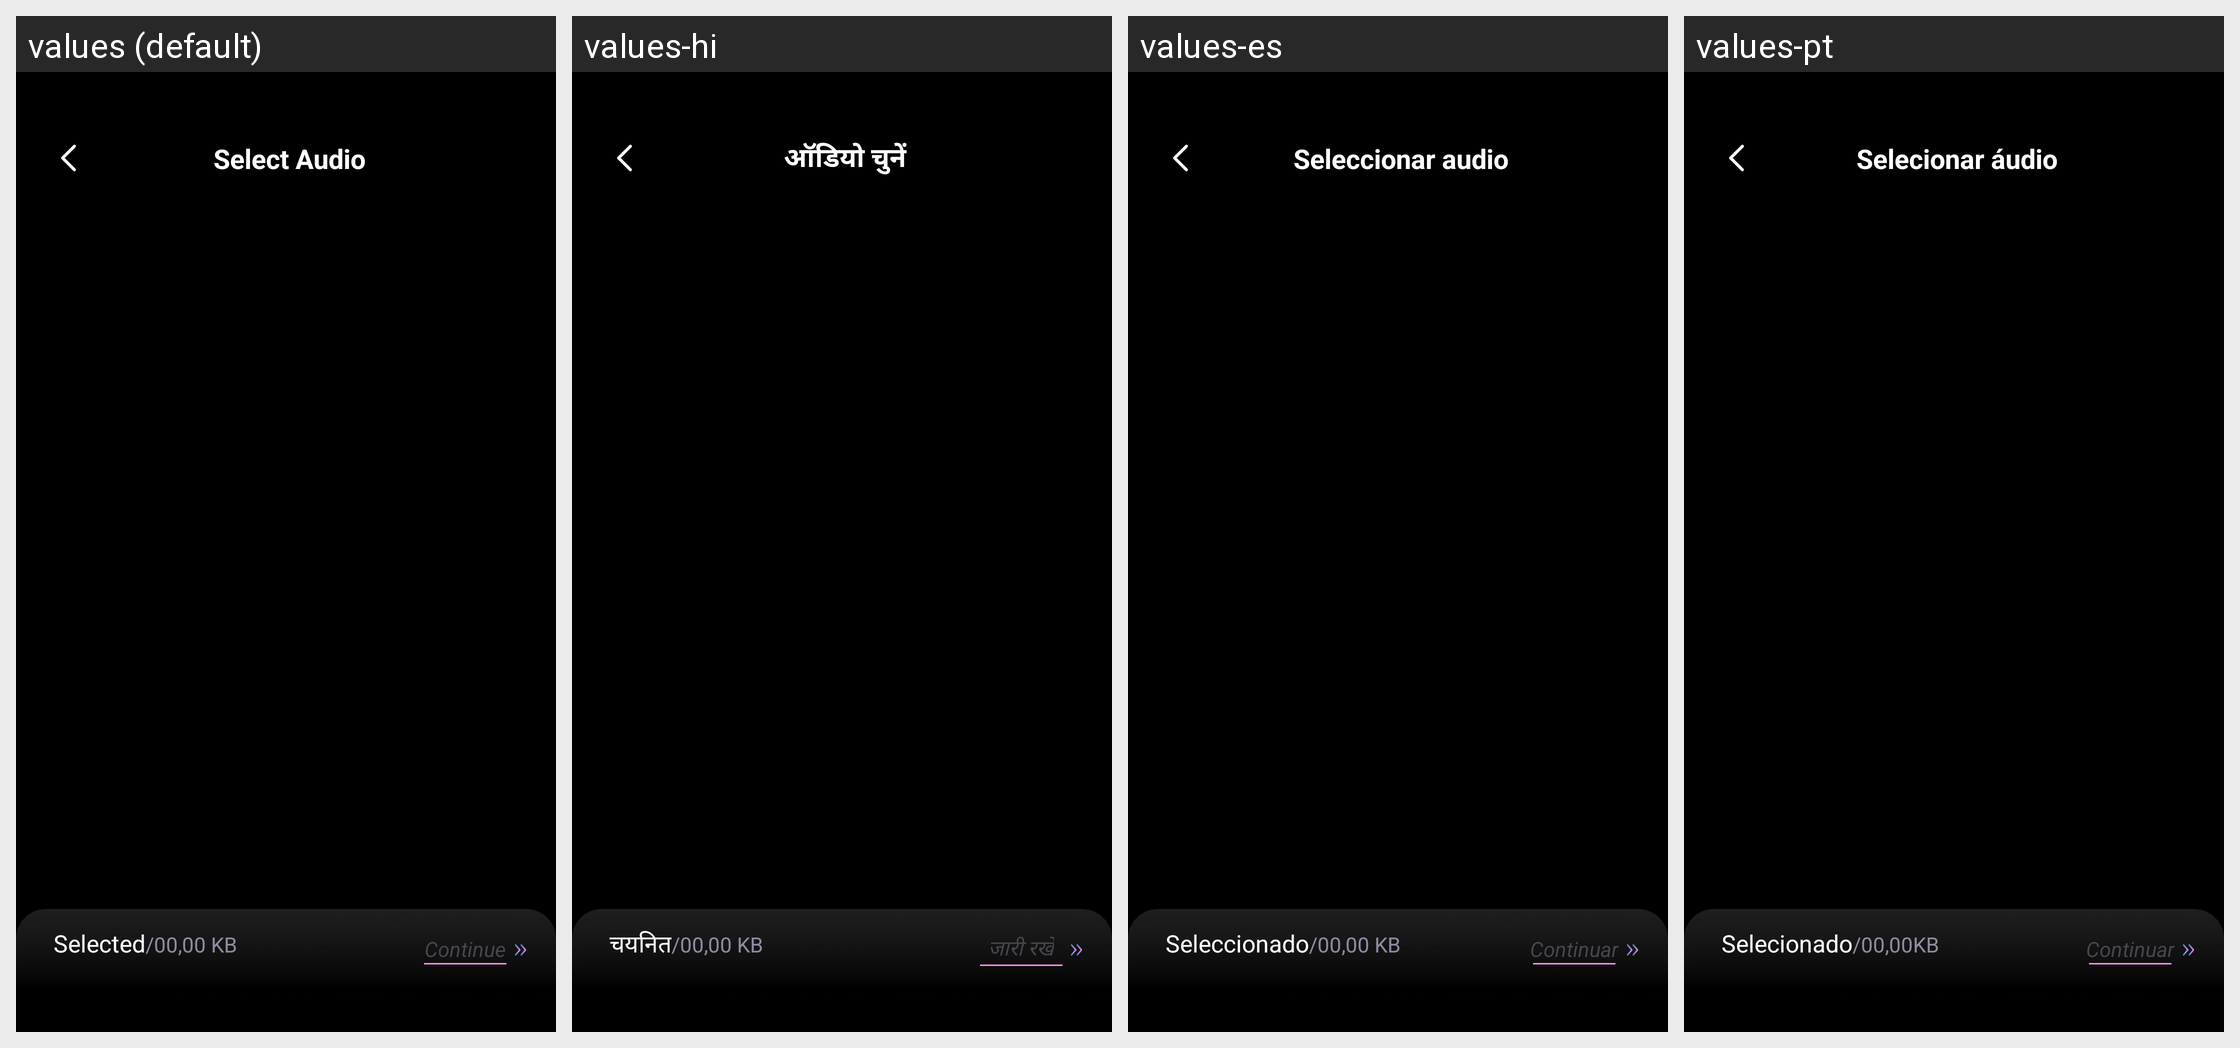

For this localized Android screen grid, give each drawn string resource with its value in every locale shown.
Android screen res/layout/activity_select_audio.xml rendered under 4 locales, left to right: values (default), values-hi, values-es, values-pt. Device: Nexus 5 (rendered at 1080×1920; each locale shown at half size, 540×960, under a caption strip naming it); theme Theme.ST_042_Video_to_mp3.
Other locales in the repository, not shown: values-de, values-fr, values-in.
Strings drawn on this screen, with the default value and each locale's value (text and hints the layout hard-codes, and strings that could not be matched under every locale, appear in the picture but are not listed):

select_audio
  values: Select Audio
  values-hi: ऑडियो चुनें
  values-es: Seleccionar audio
  values-pt: Selecionar áudio

selected
  values: Selected
  values-hi: चयनित
  values-es: Seleccionado
  values-pt: Selecionado

_00_00_kb
  values: /00,00 KB
  values-hi: /00,00 KB
  values-es: /00,00 KB
  values-pt: /00,00KB

continue_1
  values: Continue
  values-hi: जारी रखें
  values-es: Continuar
  values-pt: Continuar
